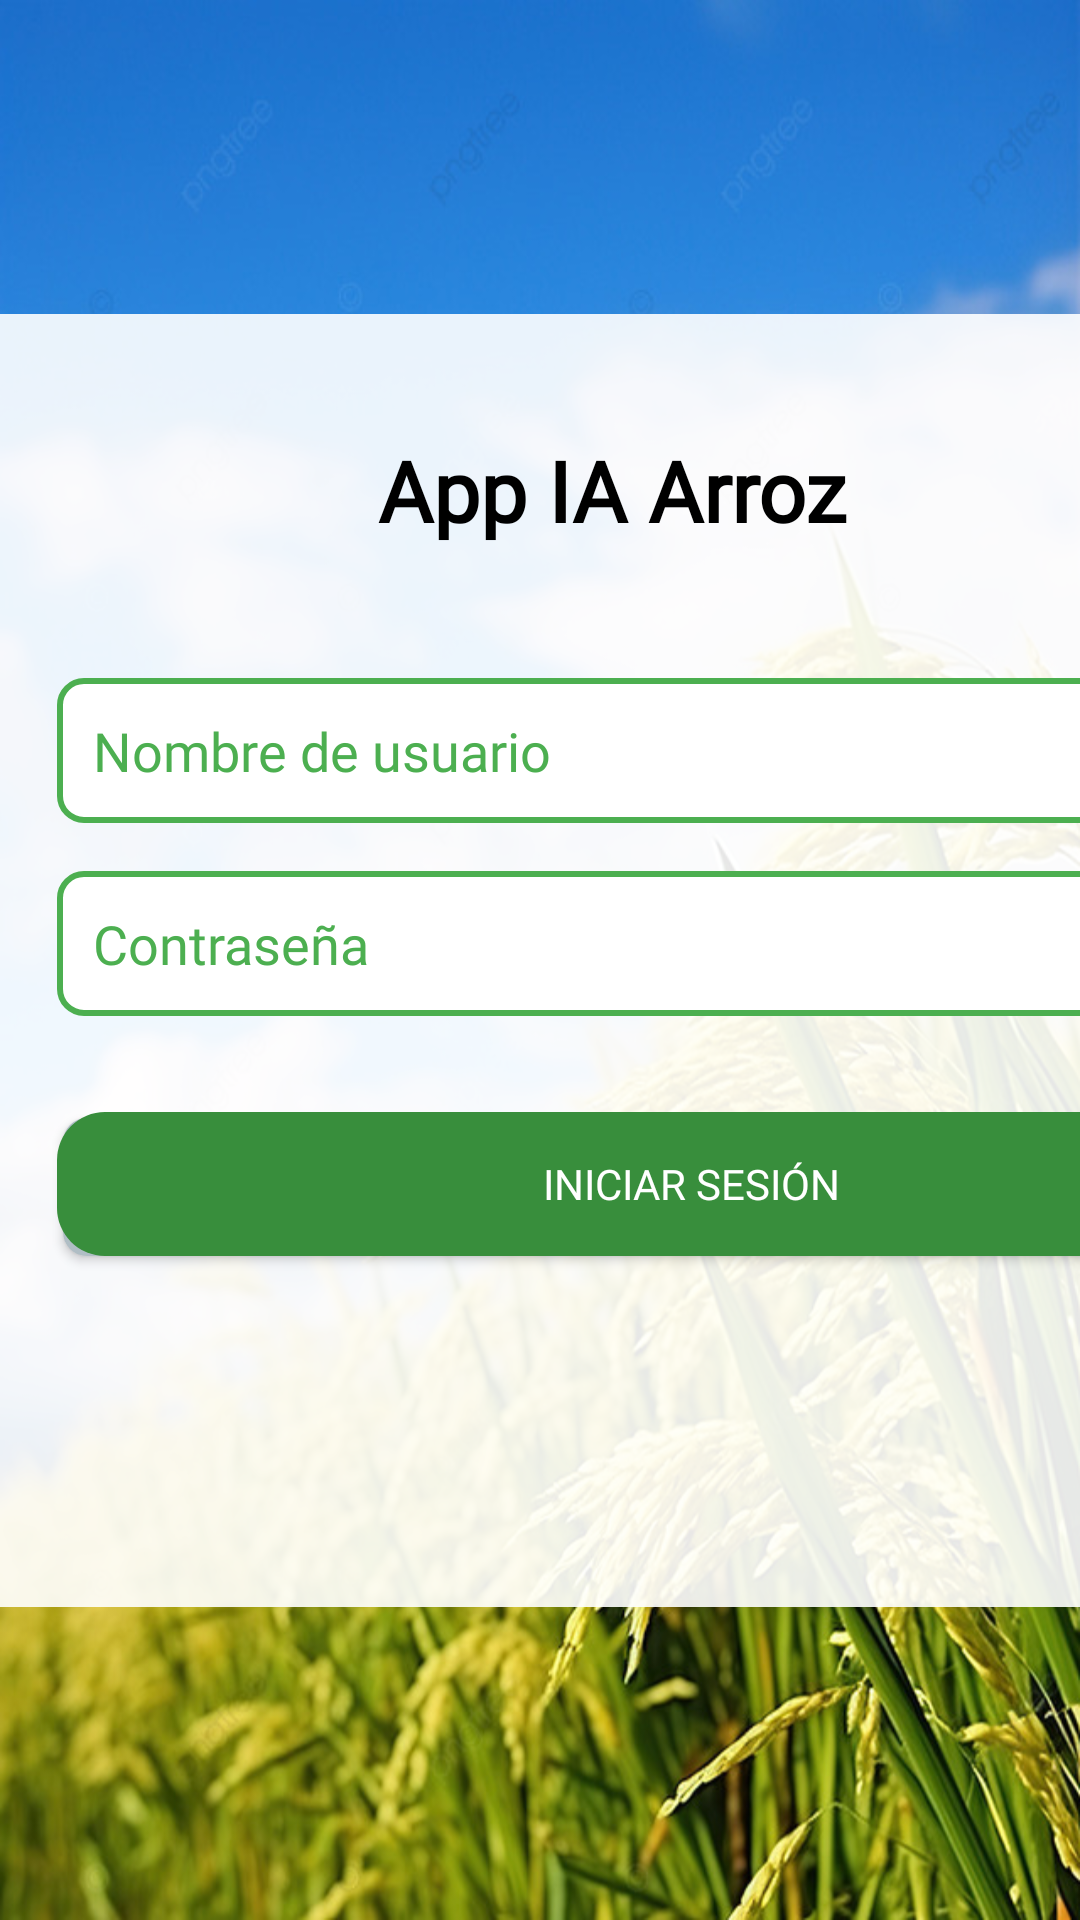

Layout XML and referenced resources for this Android screen:
<!-- AndroidManifest.xml: application theme Theme.LoginApp -->
<!-- res/layout/activity_main.xml -->
<?xml version="1.0" encoding="utf-8"?>
<androidx.constraintlayout.widget.ConstraintLayout xmlns:android="http://schemas.android.com/apk/res/android"
    xmlns:app="http://schemas.android.com/apk/res-auto"
    xmlns:tools="http://schemas.android.com/tools"
    android:layout_width="match_parent"
    android:layout_height="match_parent"
    android:background="@drawable/background_image"
    tools:context=".MainActivity">

    

    <androidx.constraintlayout.widget.ConstraintLayout
        android:layout_width="487dp"
        android:layout_height="431dp"
        android:layout_margin="20dp"
        android:background="@drawable/semitransparent_background"
        app:layout_constraintBottom_toBottomOf="parent"
        app:layout_constraintEnd_toEndOf="parent"
        app:layout_constraintHorizontal_bias="0.2"
        app:layout_constraintStart_toStartOf="parent"
        app:layout_constraintTop_toTopOf="parent">

        

        

        

        <TextView
            android:id="@+id/appTitle"
            android:layout_width="wrap_content"
            android:layout_height="wrap_content"
            android:layout_marginTop="40dp"
            android:fontFamily="@font/roboto_regular"
            android:text="App IA Arroz"
            android:textColor="@color/text_black"
            android:textSize="28sp"
            android:textStyle="bold"
            app:layout_constraintBottom_toTopOf="@+id/usernameEditText"
            app:layout_constraintEnd_toEndOf="parent"
            app:layout_constraintHorizontal_bias="0.421"
            app:layout_constraintStart_toStartOf="parent"
            app:layout_constraintTop_toTopOf="parent"
            app:layout_constraintVertical_bias="0.5" />

        <EditText
            android:id="@+id/usernameEditText"
            android:layout_width="0dp"
            android:layout_height="wrap_content"
            android:layout_marginStart="32dp"
            android:layout_marginTop="44dp"
            android:layout_marginEnd="32dp"
            android:background="@drawable/edit_text_background"
            android:fontFamily="@font/roboto_regular"
            android:hint="@string/username_hint"
            android:padding="12dp"
            android:textColor="@color/text_black"
            android:textColorHint="@color/primary_green"
            app:layout_constraintEnd_toEndOf="parent"
            app:layout_constraintHorizontal_bias="0.438"
            app:layout_constraintStart_toStartOf="parent"
            app:layout_constraintTop_toBottomOf="@id/appTitle" />

        <EditText
            android:id="@+id/passwordEditText"
            android:layout_width="0dp"
            android:layout_height="wrap_content"
            android:layout_marginStart="32dp"
            android:layout_marginTop="16dp"
            android:layout_marginEnd="32dp"
            android:background="@drawable/edit_text_background"
            android:fontFamily="@font/roboto_regular"
            android:hint="@string/password_hint"
            android:inputType="textPassword"
            android:padding="12dp"
            android:textColor="@color/text_black"
            android:textColorHint="@color/primary_green"
            app:layout_constraintEnd_toEndOf="parent"
            app:layout_constraintStart_toStartOf="parent"
            app:layout_constraintTop_toBottomOf="@+id/usernameEditText" />

        
        <Button
            android:id="@+id/loginButton"
            android:layout_width="0dp"
            android:layout_height="wrap_content"
            android:layout_marginStart="32dp"
            android:layout_marginTop="32dp"
            android:layout_marginEnd="32dp"
            android:background="@drawable/button_background"
            android:fontFamily="@font/roboto_regular"
            android:text="@string/login_button_text"
            android:textColor="@color/button_text_white"
            app:layout_constraintEnd_toEndOf="parent"
            app:layout_constraintStart_toStartOf="parent"
            app:layout_constraintTop_toBottomOf="@+id/passwordEditText" />

        

    </androidx.constraintlayout.widget.ConstraintLayout>

    <androidx.constraintlayout.widget.Barrier
        android:id="@+id/barrier"
        android:layout_width="wrap_content"
        android:layout_height="wrap_content"
        app:barrierDirection="left" />

    <androidx.constraintlayout.widget.Barrier
        android:id="@+id/barrier2"
        android:layout_width="wrap_content"
        android:layout_height="wrap_content"
        app:barrierDirection="top" />

</androidx.constraintlayout.widget.ConstraintLayout>
<!-- resources referenced by this layout -->
<resources>
  <color name="button_text_white">#FFFFFF</color>
  <color name="primary_green">#4CAF50</color>
  <color name="text_black">#000000</color>
  <!-- drawable background_image: jpg bitmap (drawable, 198116 bytes) -->
  <!-- drawable button_background (drawable) -->
  <layer-list xmlns:android="http://schemas.android.com/apk/res/android">
      
      <item android:left="2dp" android:top="2dp">
          <shape>
              <solid android:color="@color/shadow_gray" />
              <corners android:radius="8dp" />
          </shape>
      </item>
  
      
      <item>
          <shape>
              <solid android:color="@color/grass_green"/>
              <corners android:radius="16dp"/><padding
              android:left="10dp"
              android:top="10dp"
              android:right="10dp"
              android:bottom="10dp"/>
  
          </shape>
      </item>
  </layer-list>
  <!-- drawable edit_text_background (drawable) -->
  <shape xmlns:android="http://schemas.android.com/apk/res/android">
      <solid android:color="@color/background_white"/>
      <stroke
          android:width="2dp"
          android:color="@color/primary_green"/>
      <corners android:radius="8dp"/>
  </shape>
  <!-- drawable semitransparent_background (drawable) -->
  <shape xmlns:android="http://schemas.android.com/apk/res/android">
      <solid android:color="#E6FFFFFF"/> 
      <corners android:radius="8dp"/>
  </shape>
  <string name="login_button_text">Iniciar sesión</string>
  <string name="password_hint">Contraseña</string>
  <string name="username_hint">Nombre de usuario</string>
  <style name="Theme.LoginApp" parent="Theme.AppCompat.Light.DarkActionBar">
          
      </style>
  <color name="shadow_gray">#B0BEC5</color>
  <color name="grass_green">#388E3C</color>
  <color name="background_white">#FFFFFF</color>
</resources>
